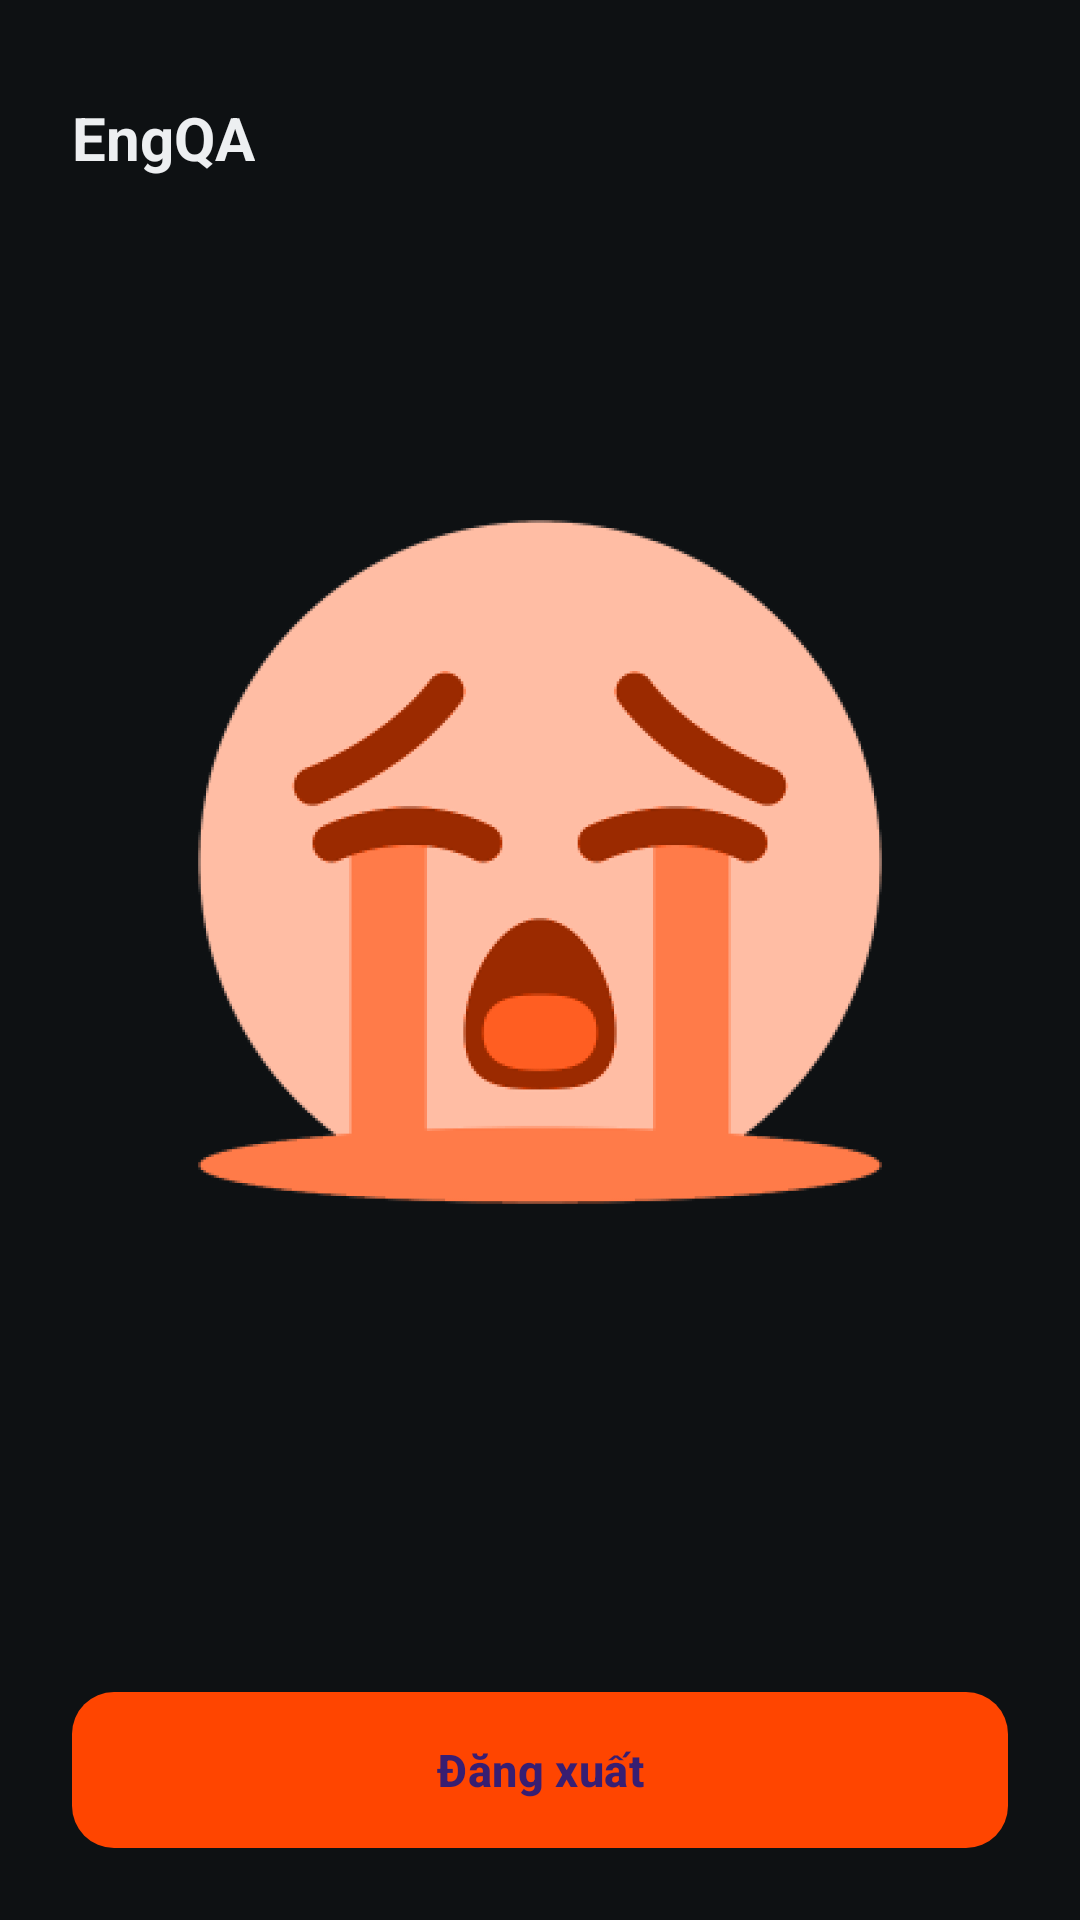

The Android layout XML behind this screen, and the referenced resources:
<!-- AndroidManifest.xml: application theme Theme.EngQA -->
<!-- res/layout/activity_account_blocked.xml -->
<?xml version="1.0" encoding="utf-8"?>
<LinearLayout xmlns:android="http://schemas.android.com/apk/res/android"
    xmlns:app="http://schemas.android.com/apk/res-auto"
    android:id="@+id/blockedRoot"
    android:layout_width="match_parent"
    android:layout_height="match_parent"
    android:background="@color/error_screen_bg"
    android:orientation="vertical"
    android:paddingStart="24dp"
    android:paddingTop="16dp"
    android:paddingEnd="24dp"
    android:paddingBottom="24dp">

    <TextView
        android:layout_width="wrap_content"
        android:layout_height="@dimen/topbar_height"
        android:gravity="center_vertical"
        android:text="@string/app_name"
        android:textColor="@color/error_appbar_text"
        android:textSize="20sp"
        android:textStyle="bold" />

    <LinearLayout
        android:layout_width="match_parent"
        android:layout_height="0dp"
        android:layout_weight="1"
        android:gravity="center"
        android:orientation="vertical">

        <ImageView
            android:layout_width="240dp"
            android:layout_height="240dp"
            android:contentDescription="@string/blocked_illustration"
            android:src="@drawable/img_no_connection" />

        <TextView
            android:id="@+id/tvBlockedTitle"
            android:layout_width="match_parent"
            android:layout_height="wrap_content"
            android:layout_marginTop="8dp"
            android:gravity="center"
            android:textColor="@color/text_primary"
            android:textSize="20sp"
            android:textStyle="bold" />

        <TextView
            android:id="@+id/tvBlockedMessage"
            android:layout_width="match_parent"
            android:layout_height="wrap_content"
            android:layout_marginTop="10dp"
            android:gravity="center"
            android:lineSpacingExtra="4dp"
            android:textColor="@color/text_body"
            android:textSize="15sp" />
    </LinearLayout>

    <com.google.android.material.button.MaterialButton
        android:id="@+id/btnBlockedRetry"
        style="@style/Widget.EngQA.Button.Outlined"
        android:layout_width="match_parent"
        android:layout_height="52dp"
        android:layout_marginBottom="10dp"
        android:text="@string/blocked_retry"
        android:visibility="gone" />

    <com.google.android.material.button.MaterialButton
        android:id="@+id/btnBlockedLogout"
        style="@style/Widget.EngQA.Button"
        android:layout_width="match_parent"
        android:layout_height="52dp"
        android:text="@string/settings_logout" />
</LinearLayout>
<!-- resources referenced by this layout -->
<resources>
  <color name="error_appbar_text">#FFEDEFF1</color>
  <color name="error_screen_bg">#FF0E1113</color>
  <color name="text_body">#FFD0D0D0</color>
  <color name="text_primary">#FFFFFFFF</color>
  <dimen name="topbar_height">60dp</dimen>
  <!-- drawable img_no_connection: png bitmap (drawable-xxhdpi, 23422 bytes) -->
  <string name="app_name">EngQA</string>
  <string name="blocked_illustration">Tài khoản bị hạn chế</string>
  <string name="blocked_retry">Thử lại</string>
  <string name="settings_logout">Đăng xuất</string>
  <style name="Widget.EngQA.Button" parent="Widget.Material3.Button">
          <item name="android:layout_height">@dimen/button_height</item>
          <item name="android:textAllCaps">false</item>
          <item name="android:textSize">15sp</item>
          <item name="android:textStyle">bold</item>
          <item name="android:textColor">@color/on_primary</item>
          <item name="android:letterSpacing">0.01</item>
          <item name="backgroundTint">@color/accent_orange</item>
          <item name="iconTint">@color/on_primary</item>
          <item name="cornerRadius">@dimen/radius_m</item>
          <item name="android:insetTop">0dp</item>
          <item name="android:insetBottom">0dp</item>
      </style>
  <style name="Widget.EngQA.Button.Outlined" parent="Widget.Material3.Button.OutlinedButton">
          <item name="android:layout_height">44dp</item>
          <item name="android:textAllCaps">false</item>
          <item name="android:textSize">14sp</item>
          <item name="android:textStyle">bold</item>
          <item name="android:textColor">@color/text_primary</item>
          <item name="strokeColor">@color/border_input</item>
          <item name="strokeWidth">1dp</item>
          <item name="iconTint">@color/text_primary</item>
          <item name="cornerRadius">@dimen/radius_m</item>
          <item name="android:insetTop">0dp</item>
          <item name="android:insetBottom">0dp</item>
      </style>
  <style name="Theme.EngQA" parent="Base.Theme.EngQA" />
  <dimen name="button_height">50dp</dimen>
  <color name="accent_orange">#FFFF4500</color>
  <dimen name="radius_m">14dp</dimen>
  <color name="border_input">#FF3A3A3A</color>
  <style name="Base.Theme.EngQA" parent="Theme.Material3.Dark.NoActionBar">
          <item name="android:windowBackground">@color/bg_screen</item>
          <item name="android:statusBarColor">@color/bg_topbar</item>
          <item name="android:navigationBarColor">@color/bg_bottom_bar</item>
          <item name="colorPrimary">@color/accent_orange</item>
      </style>
  <color name="bg_screen">#FF141414</color>
  <color name="bg_topbar">#FF1A1A1A</color>
  <color name="bg_bottom_bar">#FF181818</color>
</resources>
